The GitHub repository Diogo-Rodriigues/AP_Modulo2 contains a labelled image folder "dataset_cleaned" with 4 categories: biliary leaks, lithiasis, normal, stricture. Examples follow, each with its label.

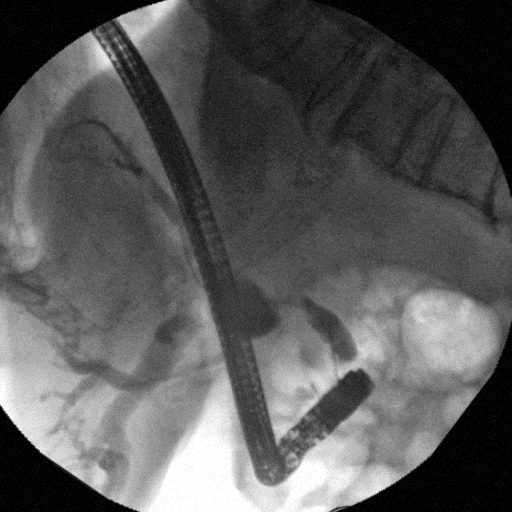
Label: stricture

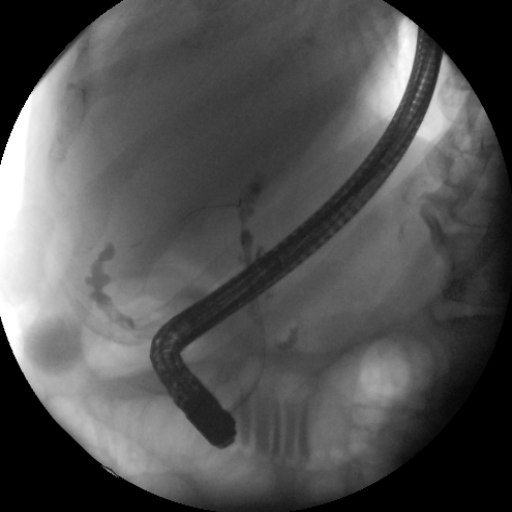
Label: biliary leaks

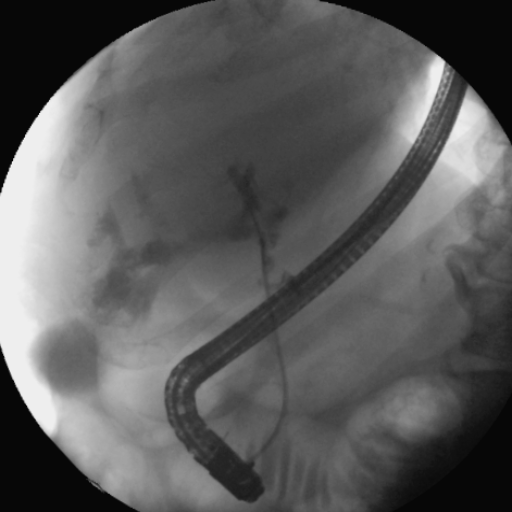
Label: biliary leaks

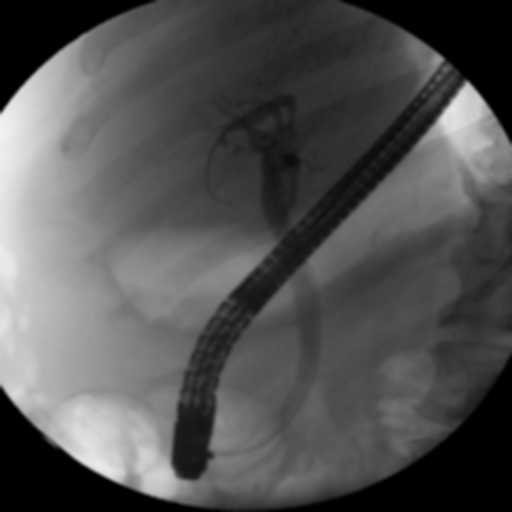
Label: normal

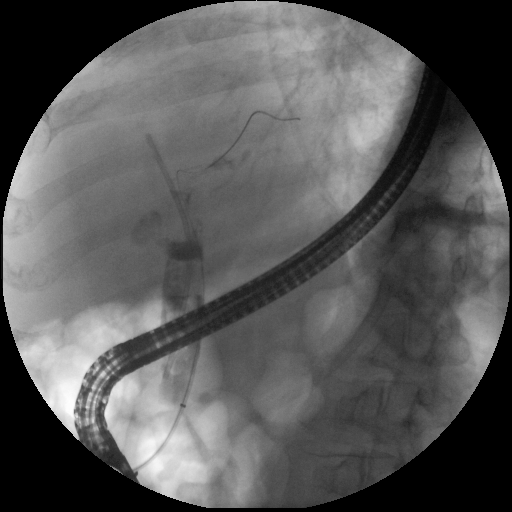
Label: lithiasis

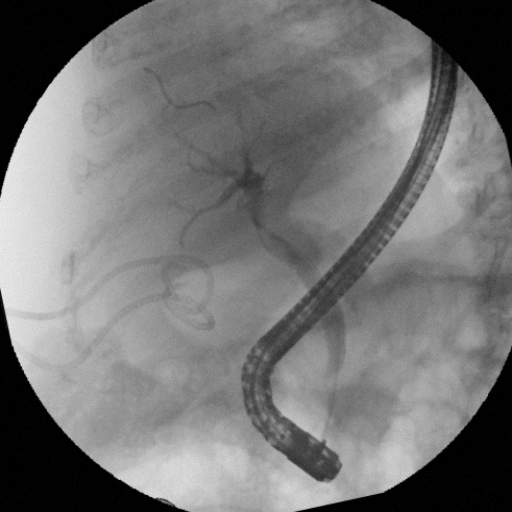
Label: normal
